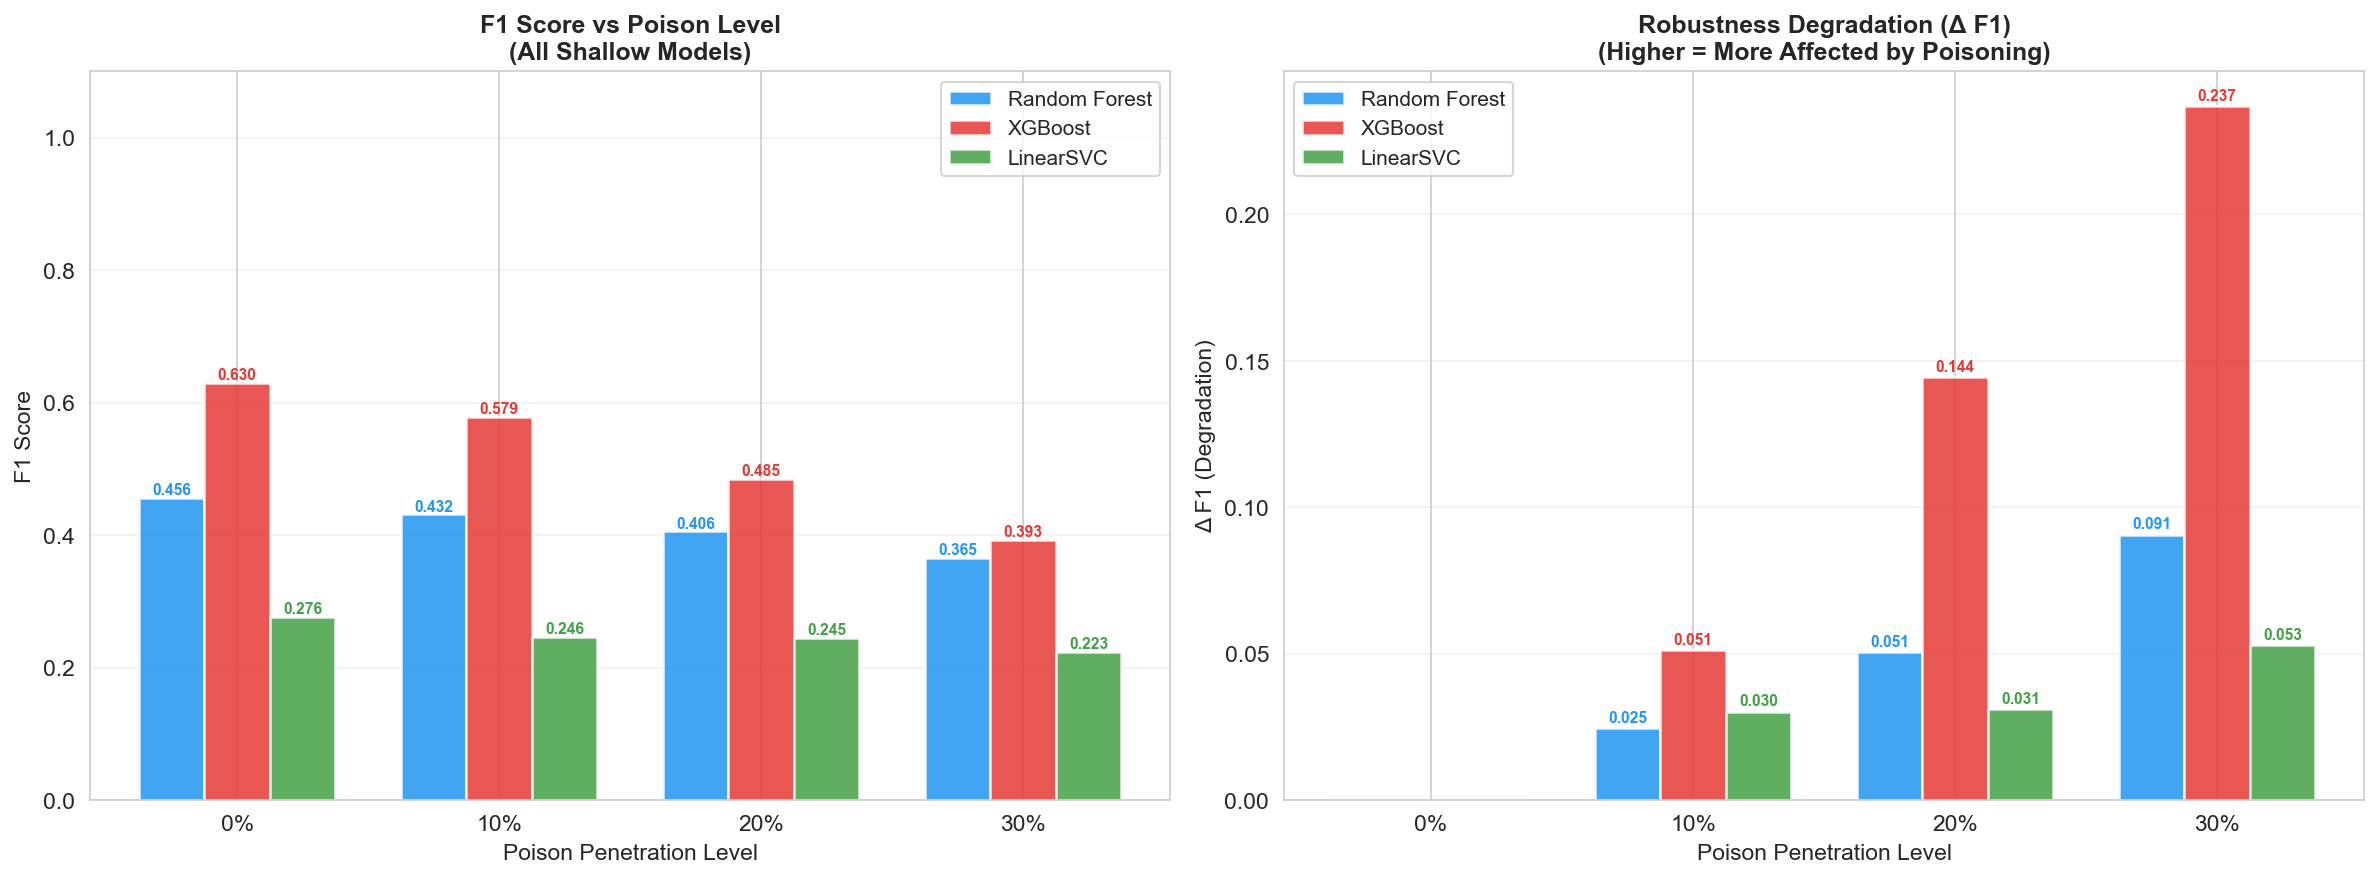

The file beside this chart, header and first rows:
Model, 0%, 10%, 20%, 30%
AdaBoost, 0.0, -0.005, 0.0041, 0.0062
LightGBM, 0.0, 0.0237, 0.0618, 0.1255
Majority Voting, 0.0, 0.0344, 0.0824, 0.1479
Prob Averaging, 0.0, 0.0322, 0.0888, 0.1415
Random Forest, 0.0, 0.0246, 0.0506, 0.0907
Sequential, 0.0, 0.0986, 0.2368, 0.3979
XGBoost, 0.0, 0.0511, 0.1444, 0.237
